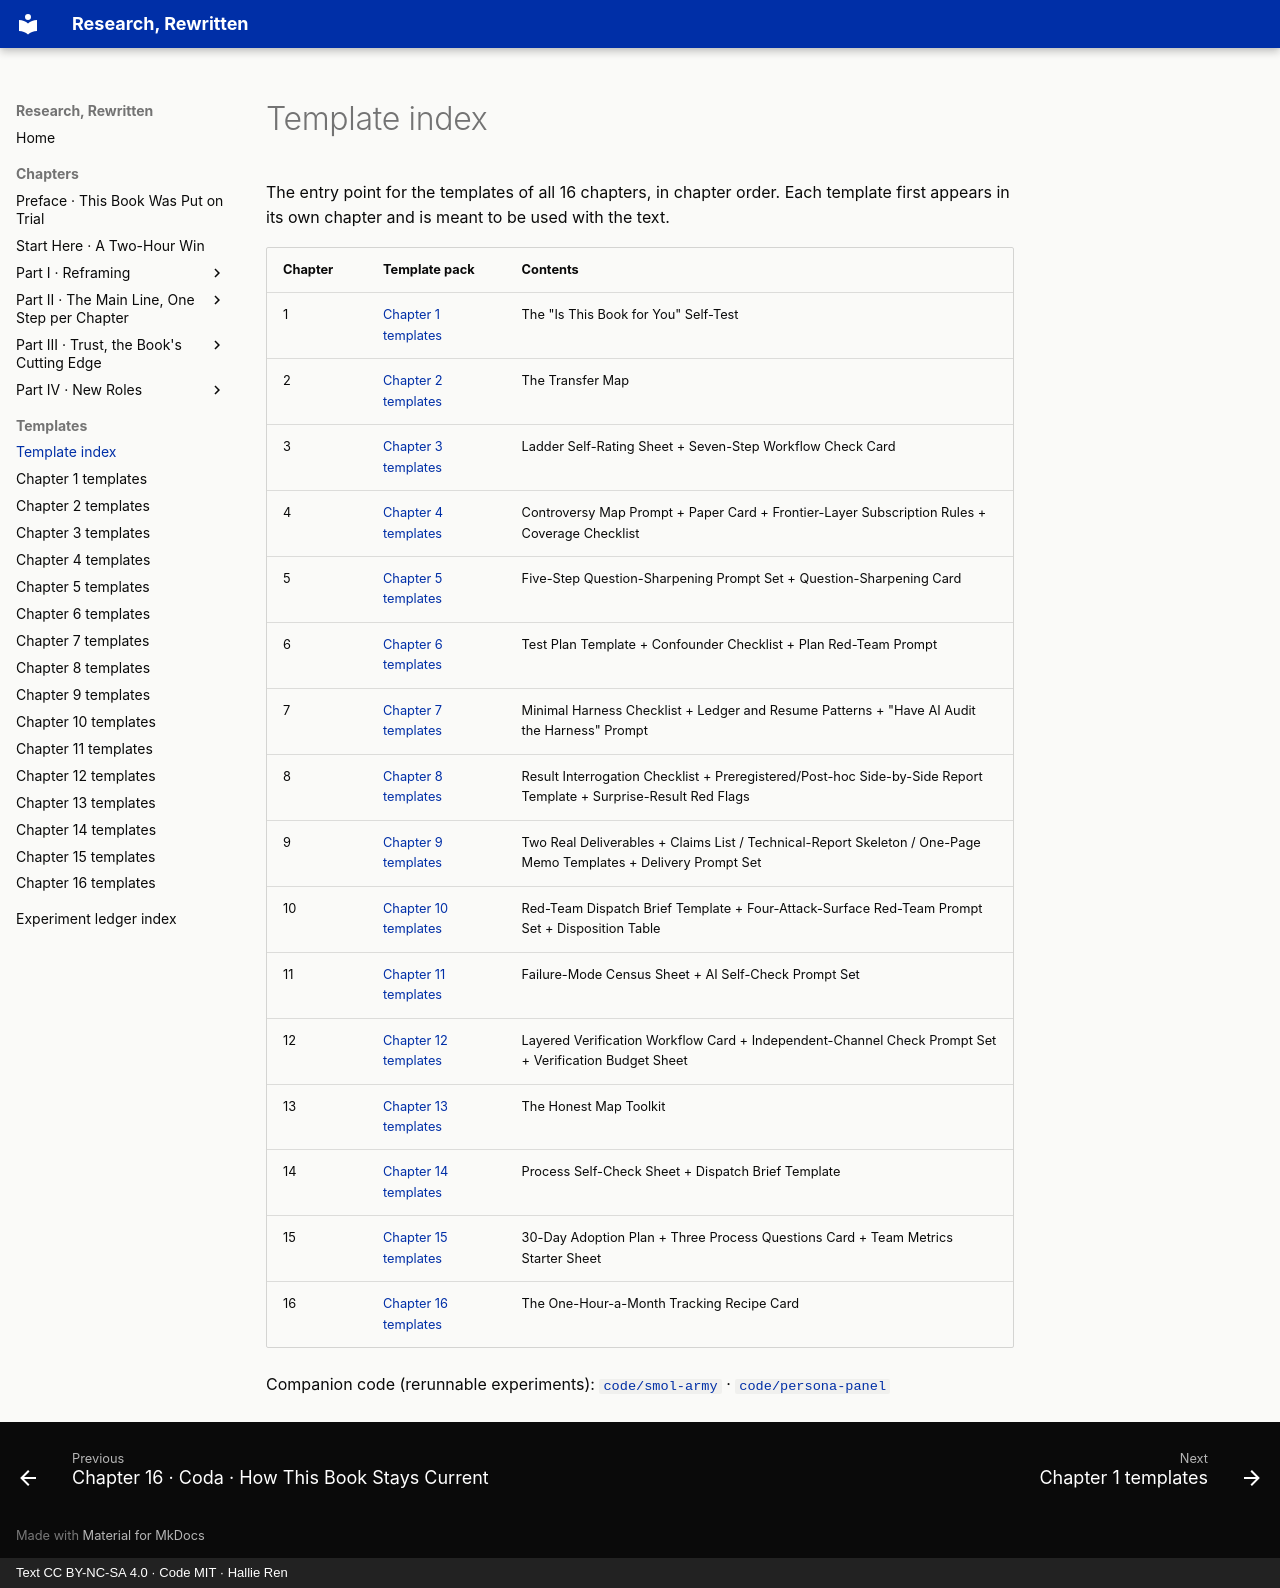

repository: hallieren/research-rewritten · page: appendices/template-index/index.html · generator: mkdocs · copyright: Text CC BY-NC-SA 4.0 · Code MIT · Hallie Ren

# Template index

The entry point for the templates of all 16 chapters, in chapter order. Each template first appears in its own chapter and is meant to be used with the text.

| Chapter | Template pack | Contents |
|---|---|---|
| 1 | [Chapter 1 templates](ch01-templates.md) | The "Is This Book for You" Self-Test |
| 2 | [Chapter 2 templates](ch02-templates.md) | The Transfer Map |
| 3 | [Chapter 3 templates](ch03-templates.md) | Ladder Self-Rating Sheet + Seven-Step Workflow Check Card |
| 4 | [Chapter 4 templates](ch04-templates.md) | Controversy Map Prompt + Paper Card + Frontier-Layer Subscription Rules + Coverage Checklist |
| 5 | [Chapter 5 templates](ch05-templates.md) | Five-Step Question-Sharpening Prompt Set + Question-Sharpening Card |
| 6 | [Chapter 6 templates](ch06-templates.md) | Test Plan Template + Confounder Checklist + Plan Red-Team Prompt |
| 7 | [Chapter 7 templates](ch07-templates.md) | Minimal Harness Checklist + Ledger and Resume Patterns + "Have AI Audit the Harness" Prompt |
| 8 | [Chapter 8 templates](ch08-templates.md) | Result Interrogation Checklist + Preregistered/Post-hoc Side-by-Side Report Template + Surprise-Result Red Flags |
| 9 | [Chapter 9 templates](ch09-templates.md) | Two Real Deliverables + Claims List / Technical-Report Skeleton / One-Page Memo Templates + Delivery Prompt Set |
| 10 | [Chapter 10 templates](ch10-templates.md) | Red-Team Dispatch Brief Template + Four-Attack-Surface Red-Team Prompt Set + Disposition Table |
| 11 | [Chapter 11 templates](ch11-templates.md) | Failure-Mode Census Sheet + AI Self-Check Prompt Set |
| 12 | [Chapter 12 templates](ch12-templates.md) | Layered Verification Workflow Card + Independent-Channel Check Prompt Set + Verification Budget Sheet |
| 13 | [Chapter 13 templates](ch13-templates.md) | The Honest Map Toolkit |
| 14 | [Chapter 14 templates](ch14-templates.md) | Process Self-Check Sheet + Dispatch Brief Template |
| 15 | [Chapter 15 templates](ch15-templates.md) | 30-Day Adoption Plan + Three Process Questions Card + Team Metrics Starter Sheet |
| 16 | [Chapter 16 templates](ch16-templates.md) | The One-Hour-a-Month Tracking Recipe Card |

Companion code (rerunnable experiments): [`code/smol-army`](https://github.com/hallieren/research-rewritten/tree/main/code/smol-army/) · [`code/persona-panel`](https://github.com/hallieren/research-rewritten/tree/main/code/persona-panel/)
